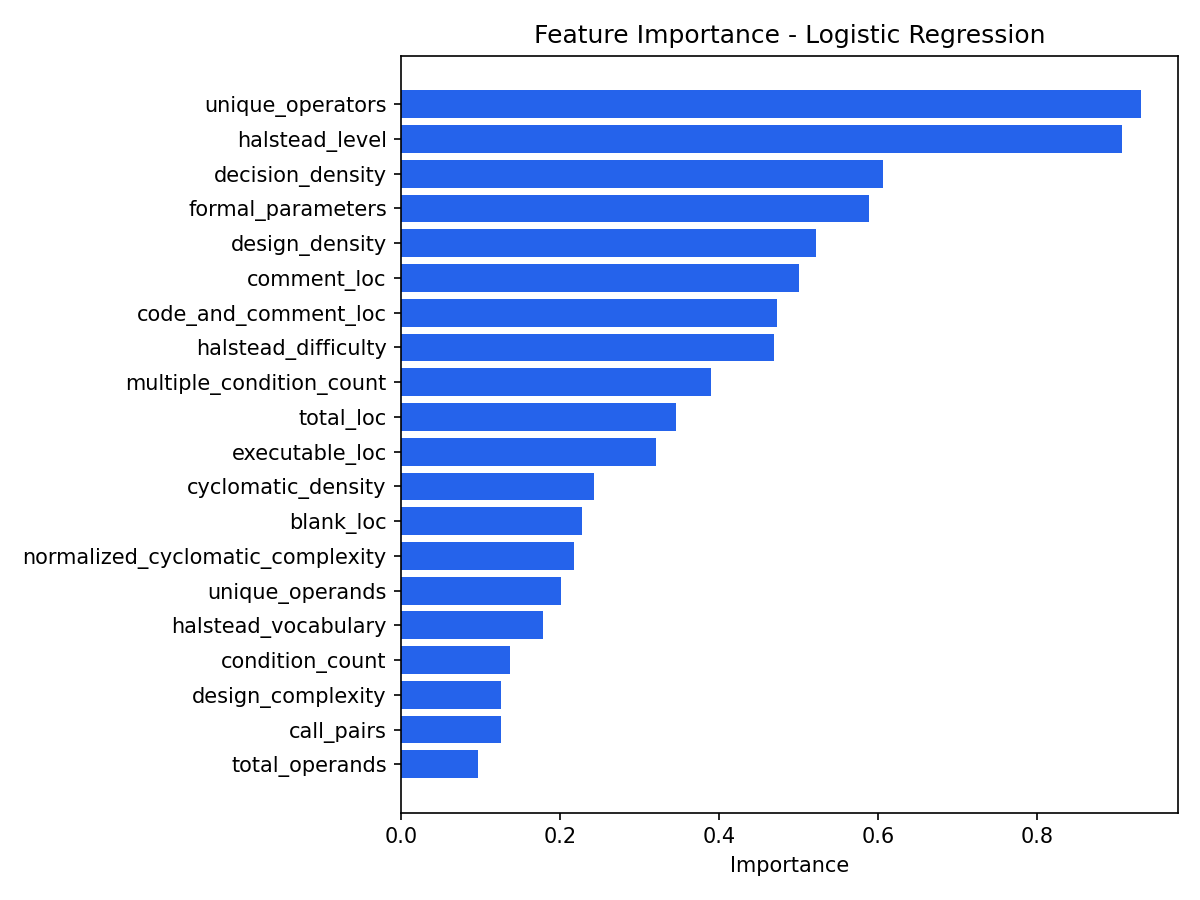

The table this chart was drawn from, first rows:
feature, importance, source
unique_operators, 0.9301, linear_coefficients
halstead_level, 0.9071, linear_coefficients
decision_density, 0.6056, linear_coefficients
formal_parameters, 0.589, linear_coefficients
design_density, 0.5213, linear_coefficients
comment_loc, 0.5004, linear_coefficients
code_and_comment_loc, 0.4733, linear_coefficients
halstead_difficulty, 0.4684, linear_coefficients
multiple_condition_count, 0.3891, linear_coefficients
total_loc, 0.346, linear_coefficients
executable_loc, 0.3198, linear_coefficients
cyclomatic_density, 0.2423, linear_coefficients
blank_loc, 0.2267, linear_coefficients
normalized_cyclomatic_complexity, 0.2178, linear_coefficients
unique_operands, 0.2011, linear_coefficients
halstead_vocabulary, 0.178, linear_coefficients
condition_count, 0.1368, linear_coefficients
design_complexity, 0.1259, linear_coefficients
call_pairs, 0.1259, linear_coefficients
total_operands, 0.0965, linear_coefficients
halstead_error, 0.06676, linear_coefficients
halstead_volume, 0.04118, linear_coefficients
halstead_length, 0.03665, linear_coefficients
halstead_effort, 0.02787, linear_coefficients
halstead_time, 0.02777, linear_coefficients
cyclomatic_complexity, 0.02461, linear_coefficients
decision_count, 0.007671, linear_coefficients
branch_count, 0.007671, linear_coefficients
total_operators, 0.001923, linear_coefficients
